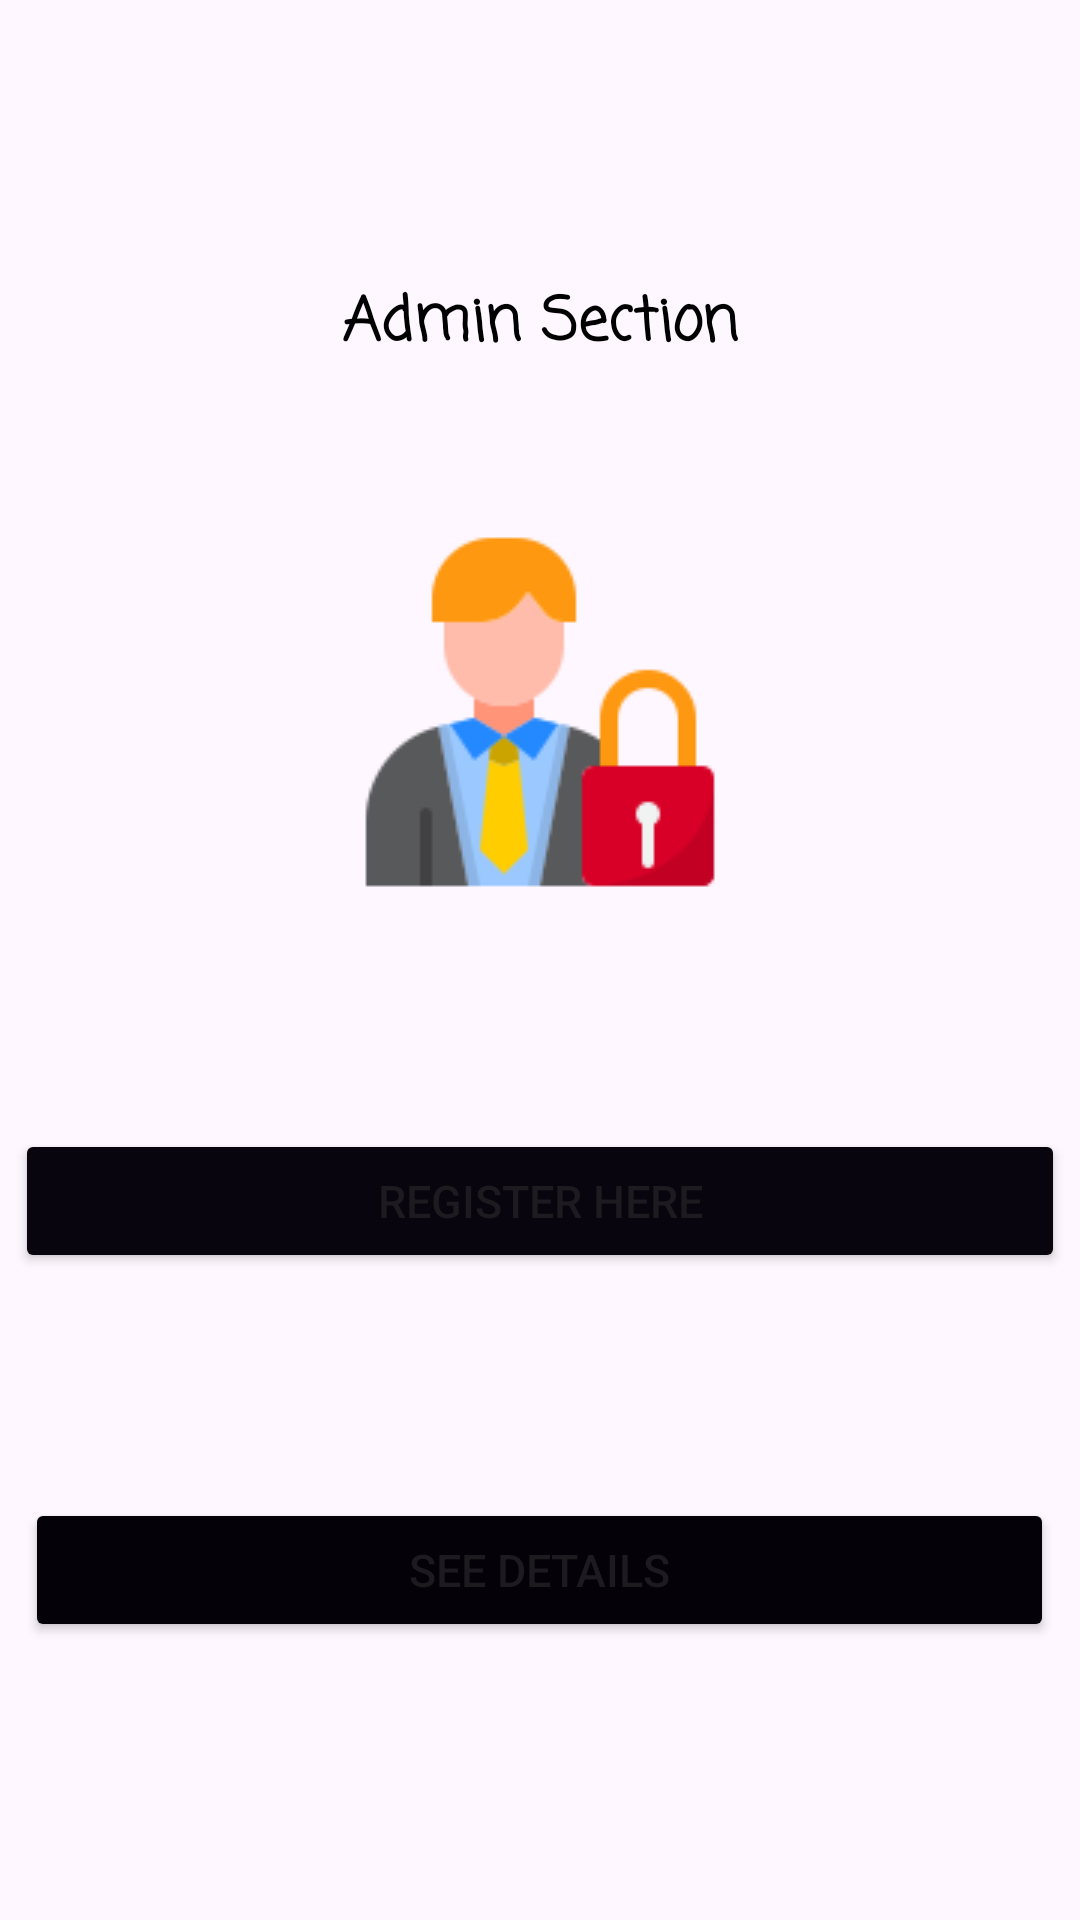

Produce the Android XML layout that renders to this screen, including the resource entries it uses.
<!-- AndroidManifest.xml: application theme Theme.FirebaseRealtime -->
<!-- res/layout/activity_main.xml -->
<?xml version="1.0" encoding="utf-8"?>
<LinearLayout xmlns:android="http://schemas.android.com/apk/res/android"
    xmlns:app="http://schemas.android.com/apk/res-auto"
    xmlns:tools="http://schemas.android.com/tools"
    android:layout_width="match_parent"
    android:orientation="vertical"
    android:gravity="center"
    android:layout_height="match_parent"
    tools:context=".MainActivity">

    <TextView
        android:textColor="@color/black"
        android:textStyle="bold"
        android:fontFamily="casual"
        android:text="Admin Section"
        android:textSize="20dp"
        android:layout_width="wrap_content"
        android:layout_height="wrap_content"/>


    <ImageView
        android:layout_gravity="center_horizontal"
        android:layout_marginTop="50dp"
        android:src="@drawable/img_2"
        android:layout_width="wrap_content"
        android:layout_height="wrap_content"/>


    <Button
        android:id="@+id/btnInsertData"
        android:layout_width="350dp"
        android:layout_height="wrap_content"
        android:layout_gravity="center_horizontal"
        android:layout_marginTop="75dp"
        android:backgroundTint="#09050F"
        android:text="Register Here"
        android:textSize="15sp" />

    <Button
        android:id="@+id/btnFetchData"
        android:layout_width="343dp"
        android:layout_height="wrap_content"
        android:layout_gravity="center_horizontal"
        android:layout_marginTop="75dp"
        android:backgroundTint="#040208"
        android:text="See details"
        android:textSize="15sp" />

</LinearLayout>
<!-- resources referenced by this layout -->
<resources>
  <!-- drawable img_2: png bitmap (drawable, 4847 bytes) -->
  <style name="Theme.FirebaseRealtime" parent="Base.Theme.FirebaseRealtime" />
  <style name="Base.Theme.FirebaseRealtime" parent="Theme.Material3.DayNight.NoActionBar">
          
          
      </style>
  <!-- not gathered from this repository: default colours our renderer supplied (Android Studio template values) -->
  <color name="black">#FF000000</color>
</resources>
